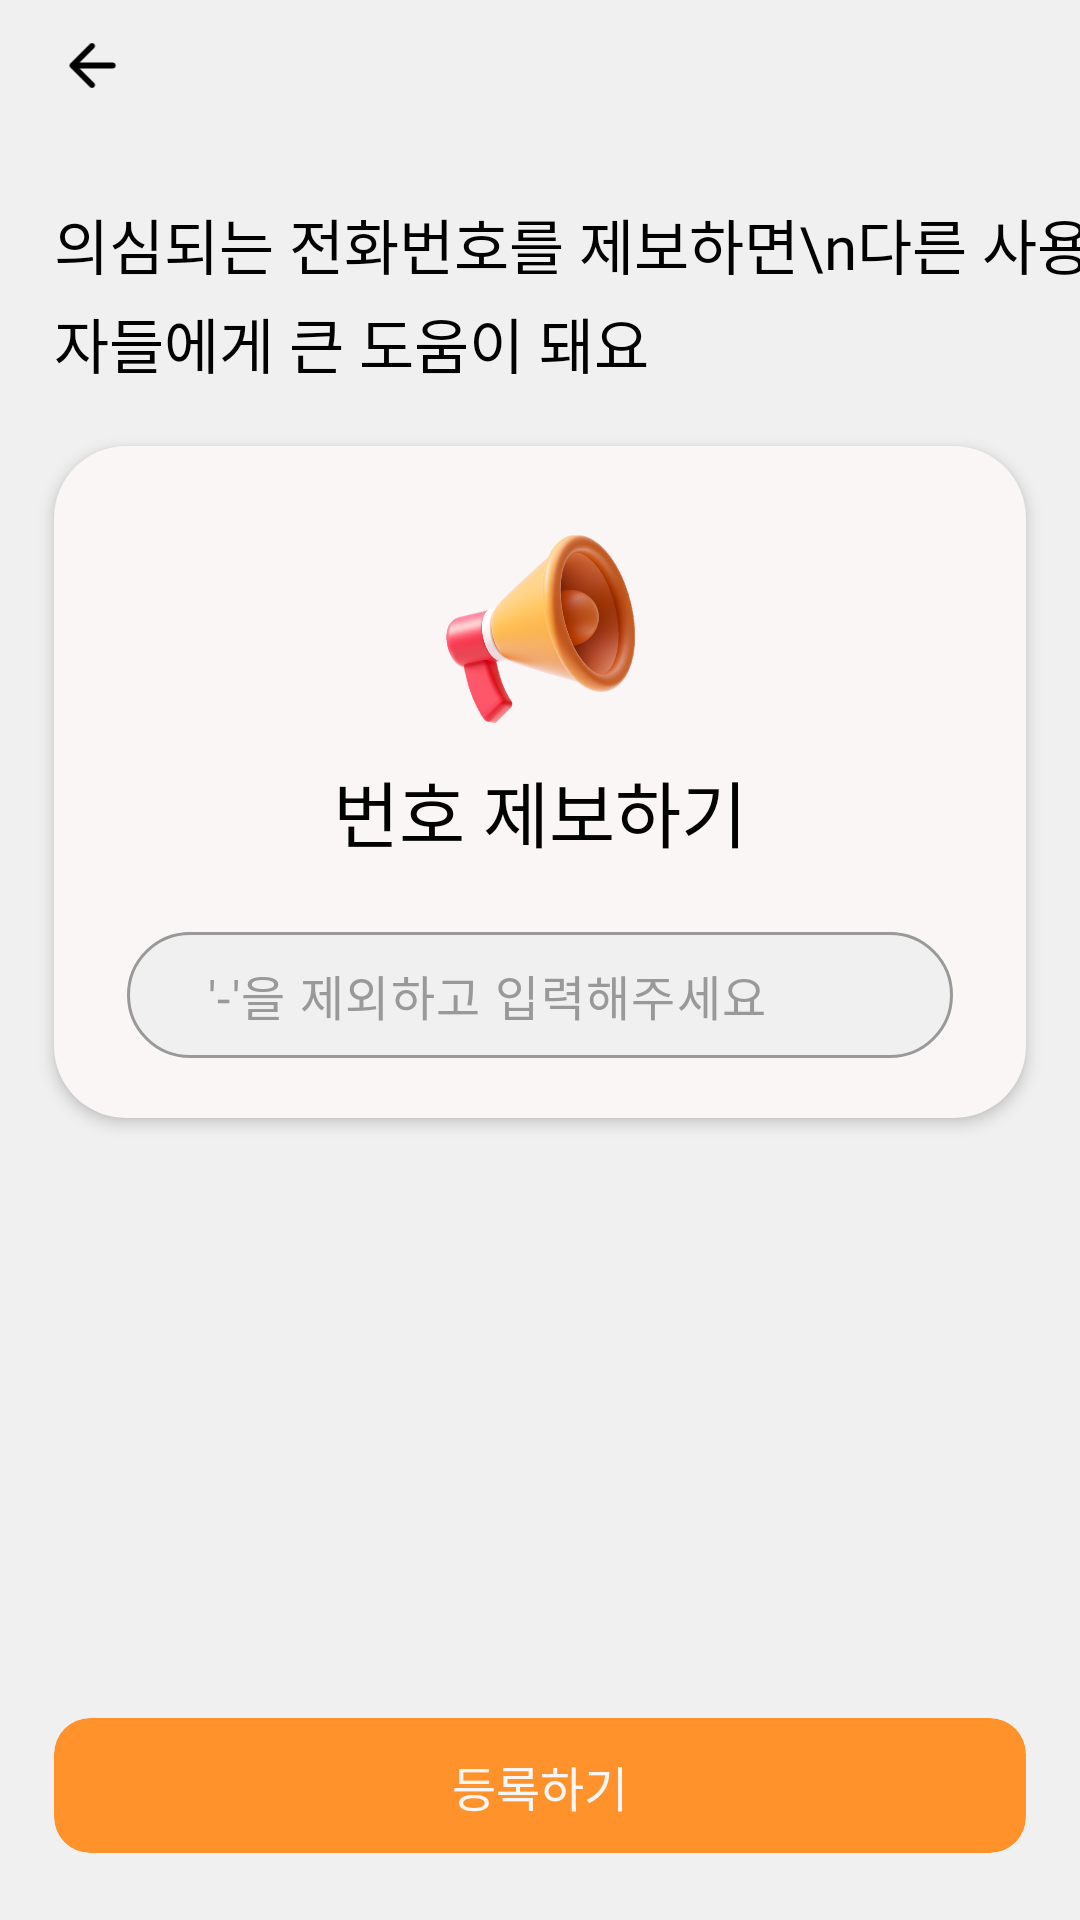

Reconstruct the res/layout file that produces this screen, plus the resources it refers to.
<!-- AndroidManifest.xml: application theme Theme.Mokathon -->
<!-- res/layout/activity_report.xml -->
<?xml version="1.0" encoding="utf-8"?>
<androidx.constraintlayout.widget.ConstraintLayout xmlns:android="http://schemas.android.com/apk/res/android"
    xmlns:app="http://schemas.android.com/apk/res-auto"
    xmlns:tools="http://schemas.android.com/tools"
    android:id="@+id/main"
    android:layout_width="match_parent"
    android:layout_height="match_parent"
    android:background="#F0F0F0"
    android:fitsSystemWindows="true"
    tools:context=".ReportActivity">

    <androidx.constraintlayout.widget.Guideline
        android:id="@+id/guideline_text_greeting_v"
        android:layout_width="wrap_content"
        android:layout_height="wrap_content"
        android:orientation="vertical"
        app:layout_constraintGuide_percent="0.05" />

    <androidx.constraintlayout.widget.Guideline
        android:id="@+id/guideline_text_greeting_v_end"
        android:layout_width="wrap_content"
        android:layout_height="wrap_content"
        android:orientation="vertical"
        app:layout_constraintGuide_percent="0.95" />

    <androidx.constraintlayout.widget.Guideline
        android:id="@+id/guideline_text_greeting_h"
        android:layout_width="wrap_content"
        android:layout_height="wrap_content"
        android:orientation="horizontal"
        app:layout_constraintGuide_percent="0.015" />

    <androidx.constraintlayout.widget.Guideline
        android:id="@+id/guideline_text_greeting_h_end"
        android:layout_width="wrap_content"
        android:layout_height="wrap_content"
        android:orientation="horizontal"
        app:layout_constraintGuide_percent="0.053" />

    <ImageView
        android:id="@+id/btn_back"
        android:layout_width="0dp"
        android:layout_height="0dp"
        android:src="@drawable/ic_arrow_back"
        android:clickable="true"
        android:focusable="true"
        app:layout_constraintWidth_percent="0.07"
        app:layout_constraintHeight_percent="0.037"
        app:layout_constraintTop_toTopOf="@id/guideline_text_greeting_h"
        app:layout_constraintBottom_toBottomOf="@id/guideline_text_greeting_h_end"
        app:layout_constraintStart_toStartOf="@id/guideline_text_greeting_v" />


    <TextView
        android:layout_width="wrap_content"
        android:layout_height="wrap_content"
        android:text="의심되는 전화번호를 제보하면\n다른 사용자들에게 큰 도움이 돼요"
        android:fontFamily="@font/pretendard_gov_medium"
        android:textSize="20sp"
        android:textColor="#010101"
        android:lineSpacingExtra="4sp"
        app:layout_constraintTop_toTopOf="@id/guideline_text_greeting_h_end"
        app:layout_constraintBottom_toBottomOf="parent"
        app:layout_constraintStart_toStartOf="@id/guideline_text_greeting_v"
        app:layout_constraintVertical_bias="0.06"/>

    <androidx.constraintlayout.widget.ConstraintLayout
        android:id="@+id/view_upload"
        android:layout_width="0dp"
        android:layout_height="0dp"
        android:background="@drawable/bg_menu_activityview"
        android:elevation="1dp"
        android:translationZ="2dp"
        app:layout_constraintWidth_percent="0.9"
        app:layout_constraintHeight_percent="0.35"
        app:layout_constraintStart_toStartOf="@id/guideline_text_greeting_v"
        app:layout_constraintEnd_toEndOf="@id/guideline_text_greeting_v_end"
        app:layout_constraintTop_toTopOf="@id/guideline_text_greeting_h_end"
        app:layout_constraintBottom_toBottomOf="parent"
        app:layout_constraintVertical_bias="0.3">

        <ImageView
            android:layout_width="0dp"
            android:layout_height="0dp"
            android:src="@drawable/ic_reportnum"
            app:layout_constraintWidth_percent="0.35"
            app:layout_constraintHeight_percent="0.35"
            app:layout_constraintTop_toTopOf="@id/view_upload"
            app:layout_constraintBottom_toBottomOf="@id/view_upload"
            app:layout_constraintStart_toStartOf="@id/view_upload"
            app:layout_constraintEnd_toEndOf="@id/view_upload"
            app:layout_constraintVertical_bias="0.15" />

        <TextView
            android:layout_width="wrap_content"
            android:layout_height="wrap_content"
            android:text="번호 제보하기"
            android:fontFamily="@font/pretendard_gov_medium"
            android:textSize="24sp"
            android:textColor="#010101"
            app:layout_constraintTop_toTopOf="@id/view_upload"
            app:layout_constraintBottom_toBottomOf="@id/view_upload"
            app:layout_constraintStart_toStartOf="@id/view_upload"
            app:layout_constraintEnd_toEndOf="@id/view_upload"
            app:layout_constraintVertical_bias="0.55"/>

        <androidx.constraintlayout.widget.ConstraintLayout
            android:id="@+id/view_searchbar"
            android:layout_width="0dp"
            android:layout_height="0dp"
            android:background="@drawable/bg_menu_searchbar"
            app:layout_constraintWidth_percent="0.85"
            app:layout_constraintHeight_percent="0.188"
            app:layout_constraintTop_toTopOf="@id/view_upload"
            app:layout_constraintBottom_toBottomOf="@id/view_upload"
            app:layout_constraintStart_toStartOf="@id/view_upload"
            app:layout_constraintEnd_toEndOf="@id/view_upload"
            app:layout_constraintVertical_bias="0.89">

            <EditText
                android:id="@+id/tv_search"
                android:layout_width="wrap_content"
                android:layout_height="wrap_content"
                android:hint="'-'을 제외하고 입력해주세요"
                android:letterSpacing="0.03"
                android:textSize="16sp"
                android:textColor="#010101"
                android:textColorHint="#999999"
                android:fontFamily="@font/pretendard_gov_medium"
                android:inputType="number"
                android:imeOptions="actionDone"
                android:background="@null"
                android:textCursorDrawable="@drawable/edittext_cursor"
                app:layout_constraintTop_toTopOf="@id/view_searchbar"
                app:layout_constraintBottom_toBottomOf="@id/view_searchbar"
                app:layout_constraintStart_toStartOf="@id/view_searchbar"
                app:layout_constraintEnd_toEndOf="@id/view_searchbar"
                app:layout_constraintHorizontal_bias="0.3"/>

        </androidx.constraintlayout.widget.ConstraintLayout>

    </androidx.constraintlayout.widget.ConstraintLayout>

    <com.airbnb.lottie.LottieAnimationView
        android:id="@+id/checkmarkAnimationView"
        android:layout_width="0dp"
        android:layout_height="0dp"
        android:visibility="gone"
        app:lottie_fileName="Checkmark.json"
        app:lottie_autoPlay="false"
        app:lottie_loop="false"
        app:lottie_speed="0.8"
        app:layout_constraintTop_toTopOf="@id/guideline_text_greeting_h_end"
        app:layout_constraintBottom_toBottomOf="parent"
        app:layout_constraintStart_toStartOf="@id/guideline_text_greeting_v"
        app:layout_constraintEnd_toEndOf="@id/guideline_text_greeting_v_end"
        app:layout_constraintWidth_percent="0.4"
        app:layout_constraintHeight_percent="0.25"
        app:layout_constraintVertical_bias="0.73"/>

    <TextView
        android:id="@+id/tv_register_noti"
        android:layout_width="wrap_content"
        android:layout_height="wrap_content"
        android:text="등록을 완료했어요"
        android:fontFamily="@font/pretendard_gov_medium"
        android:textSize="20sp"
        android:textColor="#010101"
        android:visibility="gone"
        app:layout_constraintTop_toTopOf="@id/guideline_text_greeting_h_end"
        app:layout_constraintBottom_toBottomOf="parent"
        app:layout_constraintStart_toStartOf="@id/guideline_text_greeting_v"
        app:layout_constraintEnd_toEndOf="@id/guideline_text_greeting_v_end"
        app:layout_constraintVertical_bias="0.79" />

    <androidx.constraintlayout.widget.ConstraintLayout
        android:id="@+id/btn_checkupload"
        android:layout_width="0dp"
        android:layout_height="0dp"
        android:background="@drawable/bg_profile_dashboardbutton"
        android:clickable="true"
        android:focusable="true"
        android:foreground="?attr/selectableItemBackground"
        android:clipToOutline="true"
        app:layout_constraintHeight_percent="0.07"
        app:layout_constraintWidth_percent="0.9"
        app:layout_constraintTop_toTopOf="@id/guideline_text_greeting_h_end"
        app:layout_constraintBottom_toBottomOf="parent"
        app:layout_constraintStart_toStartOf="@id/guideline_text_greeting_v"
        app:layout_constraintEnd_toEndOf="@id/guideline_text_greeting_v_end"
        app:layout_constraintVertical_bias="0.96" >

        <TextView
            android:layout_width="wrap_content"
            android:layout_height="wrap_content"
            android:text="등록하기"
            android:fontFamily="@font/pretendard_gov_medium"
            android:textSize="16sp"
            android:textColor="#FAF6F5"
            app:layout_constraintTop_toTopOf="@id/btn_checkupload"
            app:layout_constraintBottom_toBottomOf="@id/btn_checkupload"
            app:layout_constraintStart_toStartOf="@id/btn_checkupload"
            app:layout_constraintEnd_toEndOf="@id/btn_checkupload" />

    </androidx.constraintlayout.widget.ConstraintLayout>

</androidx.constraintlayout.widget.ConstraintLayout>
<!-- resources referenced by this layout -->
<resources>
  <!-- drawable bg_menu_activityview (drawable) -->
  <?xml version="1.0" encoding="utf-8"?>
  <shape
      xmlns:android="http://schemas.android.com/apk/res/android"
  
      android:shape="rectangle">
  
      
      <solid android:color="#FAF6F5"/>
  
      
      <corners
          android:topLeftRadius="24dp"
          android:topRightRadius="24dp"
          android:bottomLeftRadius="24dp"
          android:bottomRightRadius="24dp"/>
  </shape>
  <!-- drawable bg_menu_searchbar (drawable) -->
  <?xml version="1.0" encoding="utf-8"?>
  <shape
      xmlns:android="http://schemas.android.com/apk/res/android"
  
      android:shape="rectangle">
  
      
      <solid android:color="#F0F0F0"/>
  
      
      <corners
          android:topLeftRadius="32dp"
          android:topRightRadius="32dp"
          android:bottomLeftRadius="32dp"
          android:bottomRightRadius="32dp"/>
  
      
      <stroke
          android:width="1dp"
          android:color="#999999" />
  </shape>
  <!-- drawable bg_profile_dashboardbutton (drawable) -->
  <?xml version="1.0" encoding="utf-8"?>
  <shape
      xmlns:android="http://schemas.android.com/apk/res/android"
  
      android:shape="rectangle">
  
      
      <solid android:color="#FF922B"/>
  
      
      <corners
          android:topLeftRadius="12dp"
          android:topRightRadius="12dp"
          android:bottomLeftRadius="12dp"
          android:bottomRightRadius="12dp"/>
  </shape>
  <!-- drawable edittext_cursor (drawable) -->
  <?xml version="1.0" encoding="utf-8"?>
  <shape xmlns:android="http://schemas.android.com/apk/res/android">
      
      <size android:width="2dp"/>
      
      <solid android:color="#999999"/>
  </shape>
  <!-- drawable ic_arrow_back (drawable) -->
  <vector xmlns:android="http://schemas.android.com/apk/res/android"
      android:width="24dp"
      android:height="24dp"
      android:viewportWidth="960"
      android:viewportHeight="960">
    <path
        android:pathData="m313,520 l196,196q12,12 11.5,28T508,772q-12,11 -28,11.5T452,772L188,508q-6,-6 -8.5,-13t-2.5,-15q0,-8 2.5,-15t8.5,-13l264,-264q11,-11 27.5,-11t28.5,11q12,12 12,28.5T508,245L313,440h447q17,0 28.5,11.5T800,480q0,17 -11.5,28.5T760,520L313,520Z"
        android:fillColor="#010101"/>
  </vector>
  <!-- drawable ic_reportnum: png bitmap (drawable, 230518 bytes) -->
  <style name="Theme.Mokathon" parent="Base.Theme.Mokathon" />
  <style name="Base.Theme.Mokathon" parent="Theme.Material3.Light.NoActionBar">
          
              <item name="colorPrimary">@color/my_orange</item>
      </style>
  <color name="my_orange">#FF922B</color>
</resources>
